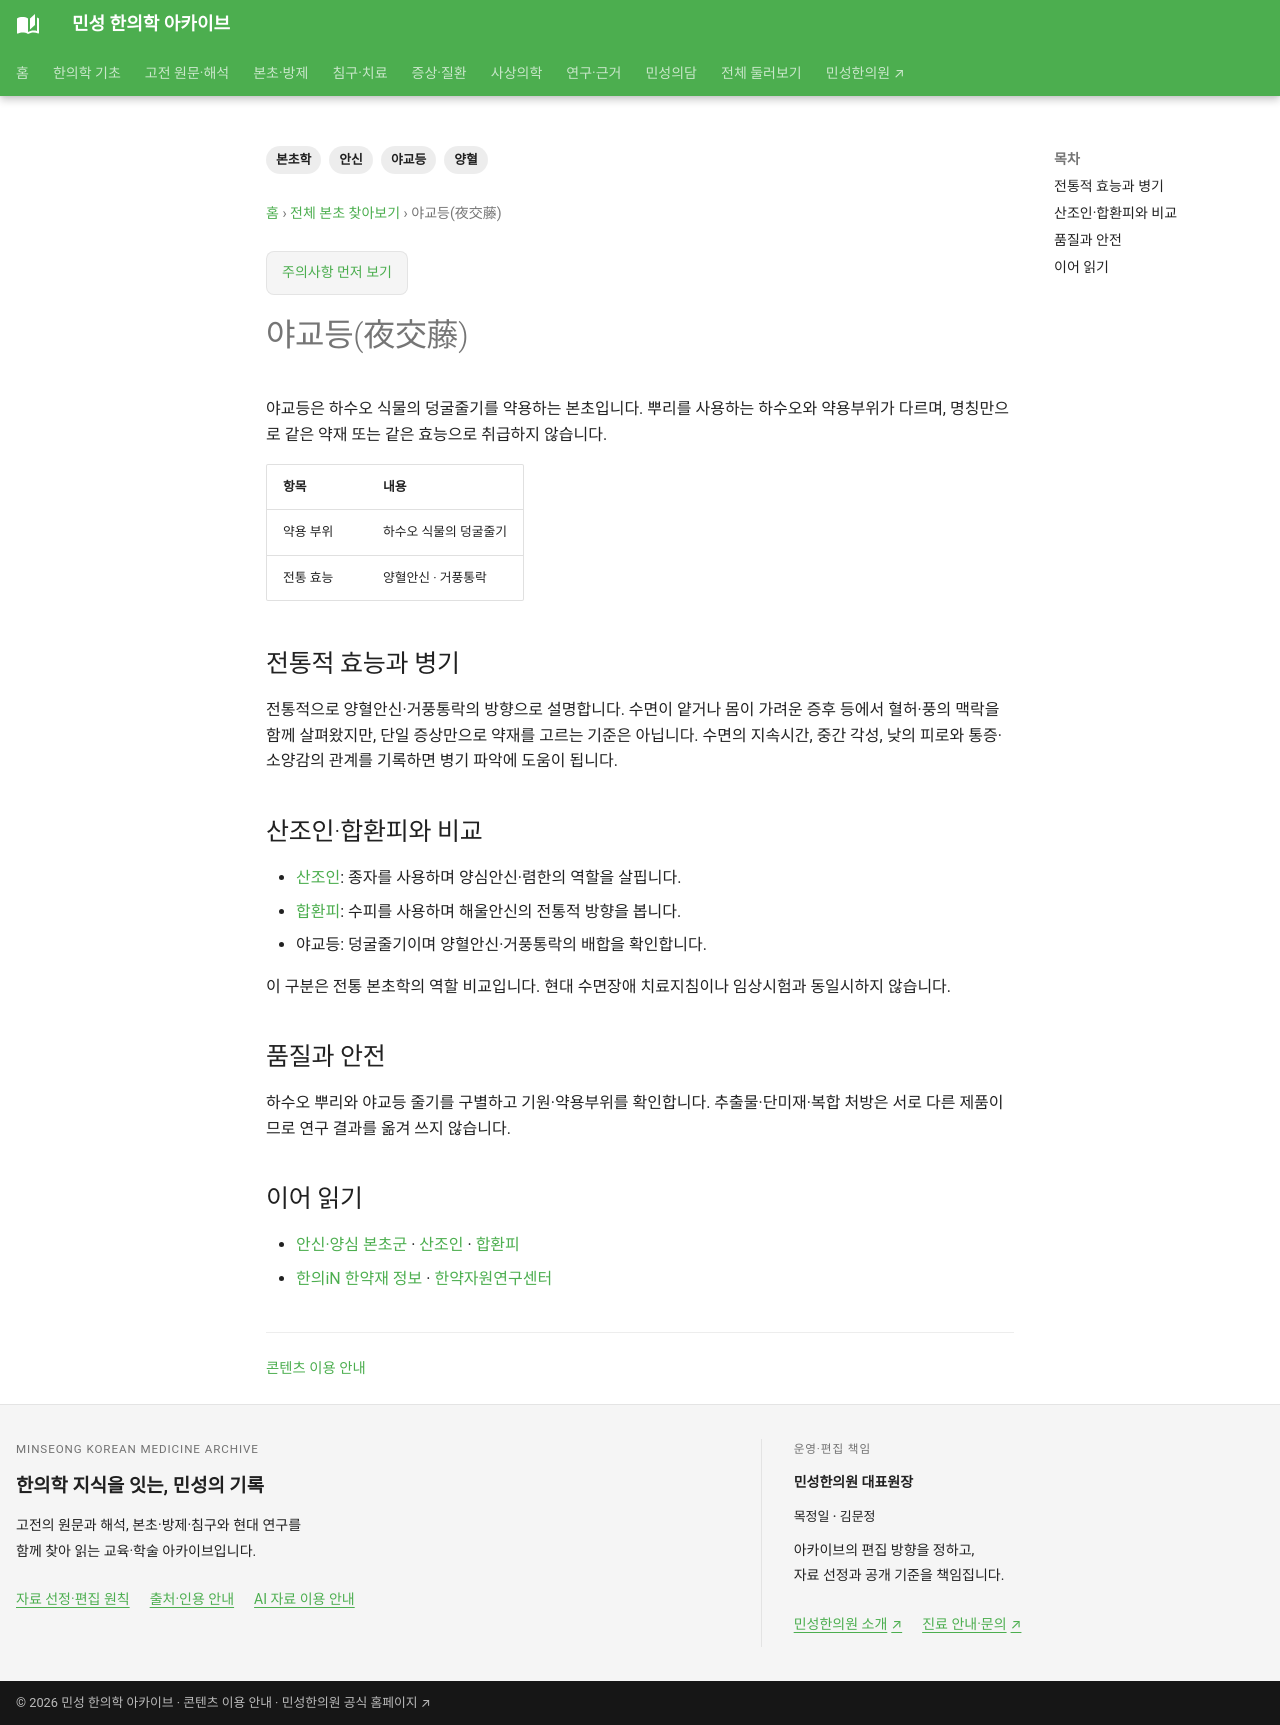

repository: joowon1111/minseong-korean-medicine-wiki · page: herbs/polygonum-multiflorum-vine/index.html · generator: mkdocs

---
title: 야교등(夜交藤)
description: 야교등의 약용 부위와 양혈안신·거풍 전통, 합환피·산조인과의 차이를 정리합니다.
tags: [본초학, 야교등, 안신, 양혈]
status: 검토완료
last_reviewed: '2026-10-07'
---
# 야교등(夜交藤)

야교등은 하수오 식물의 덩굴줄기를 약용하는 본초입니다. 뿌리를 사용하는 하수오와 약용부위가 다르며, 명칭만으로 같은 약재 또는 같은 효능으로 취급하지 않습니다.

| 항목 | 내용 |
|---|---|
| 약용 부위 | 하수오 식물의 덩굴줄기 |
| 전통 효능 | 양혈안신 · 거풍통락 |

## 전통적 효능과 병기

전통적으로 양혈안신·거풍통락의 방향으로 설명합니다. 수면이 얕거나 몸이 가려운 증후 등에서 혈허·풍의 맥락을 함께 살펴왔지만, 단일 증상만으로 약재를 고르는 기준은 아닙니다. 수면의 지속시간, 중간 각성, 낮의 피로와 통증·소양감의 관계를 기록하면 병기 파악에 도움이 됩니다.

## 산조인·합환피와 비교

- [산조인](ziziphus-seed.md): 종자를 사용하며 양심안신·렴한의 역할을 살핍니다.
- [합환피](albizia-bark.md): 수피를 사용하며 해울안신의 전통적 방향을 봅니다.
- 야교등: 덩굴줄기이며 양혈안신·거풍통락의 배합을 확인합니다.

이 구분은 전통 본초학의 역할 비교입니다. 현대 수면장애 치료지침이나 임상시험과 동일시하지 않습니다.

## 품질과 안전

하수오 뿌리와 야교등 줄기를 구별하고 기원·약용부위를 확인합니다. 추출물·단미재·복합 처방은 서로 다른 제품이므로 연구 결과를 옮겨 쓰지 않습니다.

## 이어 읽기

- [안신·양심 본초군](categories/calm-spirit.md) · [산조인](ziziphus-seed.md) · [합환피](albizia-bark.md)
- [한의iN 한약재 정보](https://nikom.or.kr/portal/main/module/smallScale/search.do) · [한약자원연구센터](https://oasis.kiom.re.kr/herblib/)
